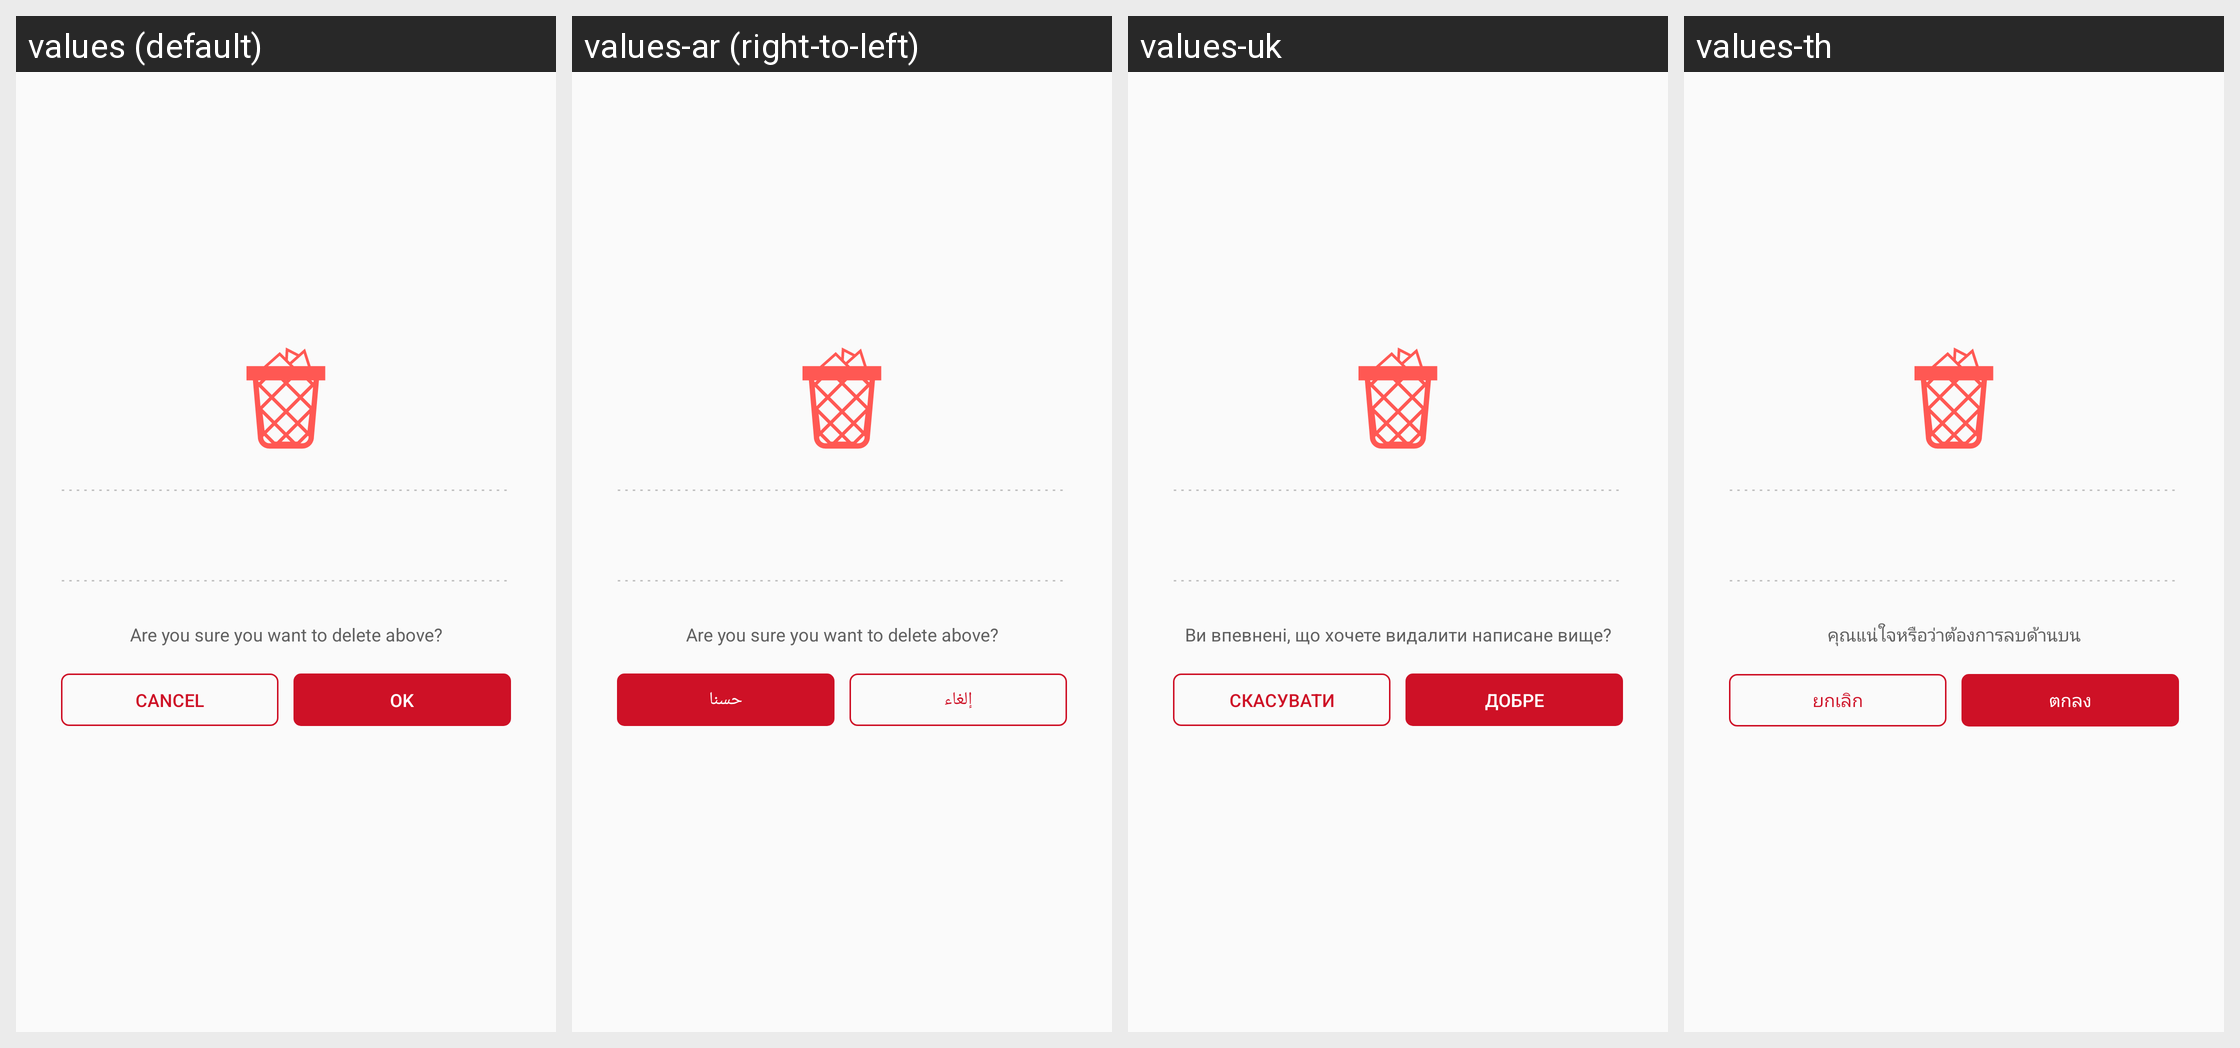

Translations of the strings shown on this Android screen, per locale in the grid:
Android screen res/layout/dialog_delete_panel_confirmation_portrait.xml rendered under 4 locales, left to right: values (default), values-ar (right-to-left), values-uk, values-th. Device: Nexus 5 (rendered at 1080×1920; each locale shown at half size, 540×960, under a caption strip naming it); theme AppTheme.
Other locales in the repository, not shown: values-fr, values-my.
Strings drawn on this screen, with the default value and each locale's value (text and hints the layout hard-codes, and strings that could not be matched under every locale, appear in the picture but are not listed):

are_you_sure_you_want_to_delete_above
  values: Are you sure you want to delete above?
  values-ar: Are you sure you want to delete above?  [not translated; the default value is used]
  values-uk: Ви впевнені, що хочете видалити написане вище?
  values-th: คุณแน่ใจหรือว่าต้องการลบด้านบน

cancel
  values: Cancel
  values-ar: إلغاء
  values-uk: Скасувати
  values-th: ยกเลิก

ok
  values: OK
  values-ar: حسنا
  values-uk: добре
  values-th: ตกลง
